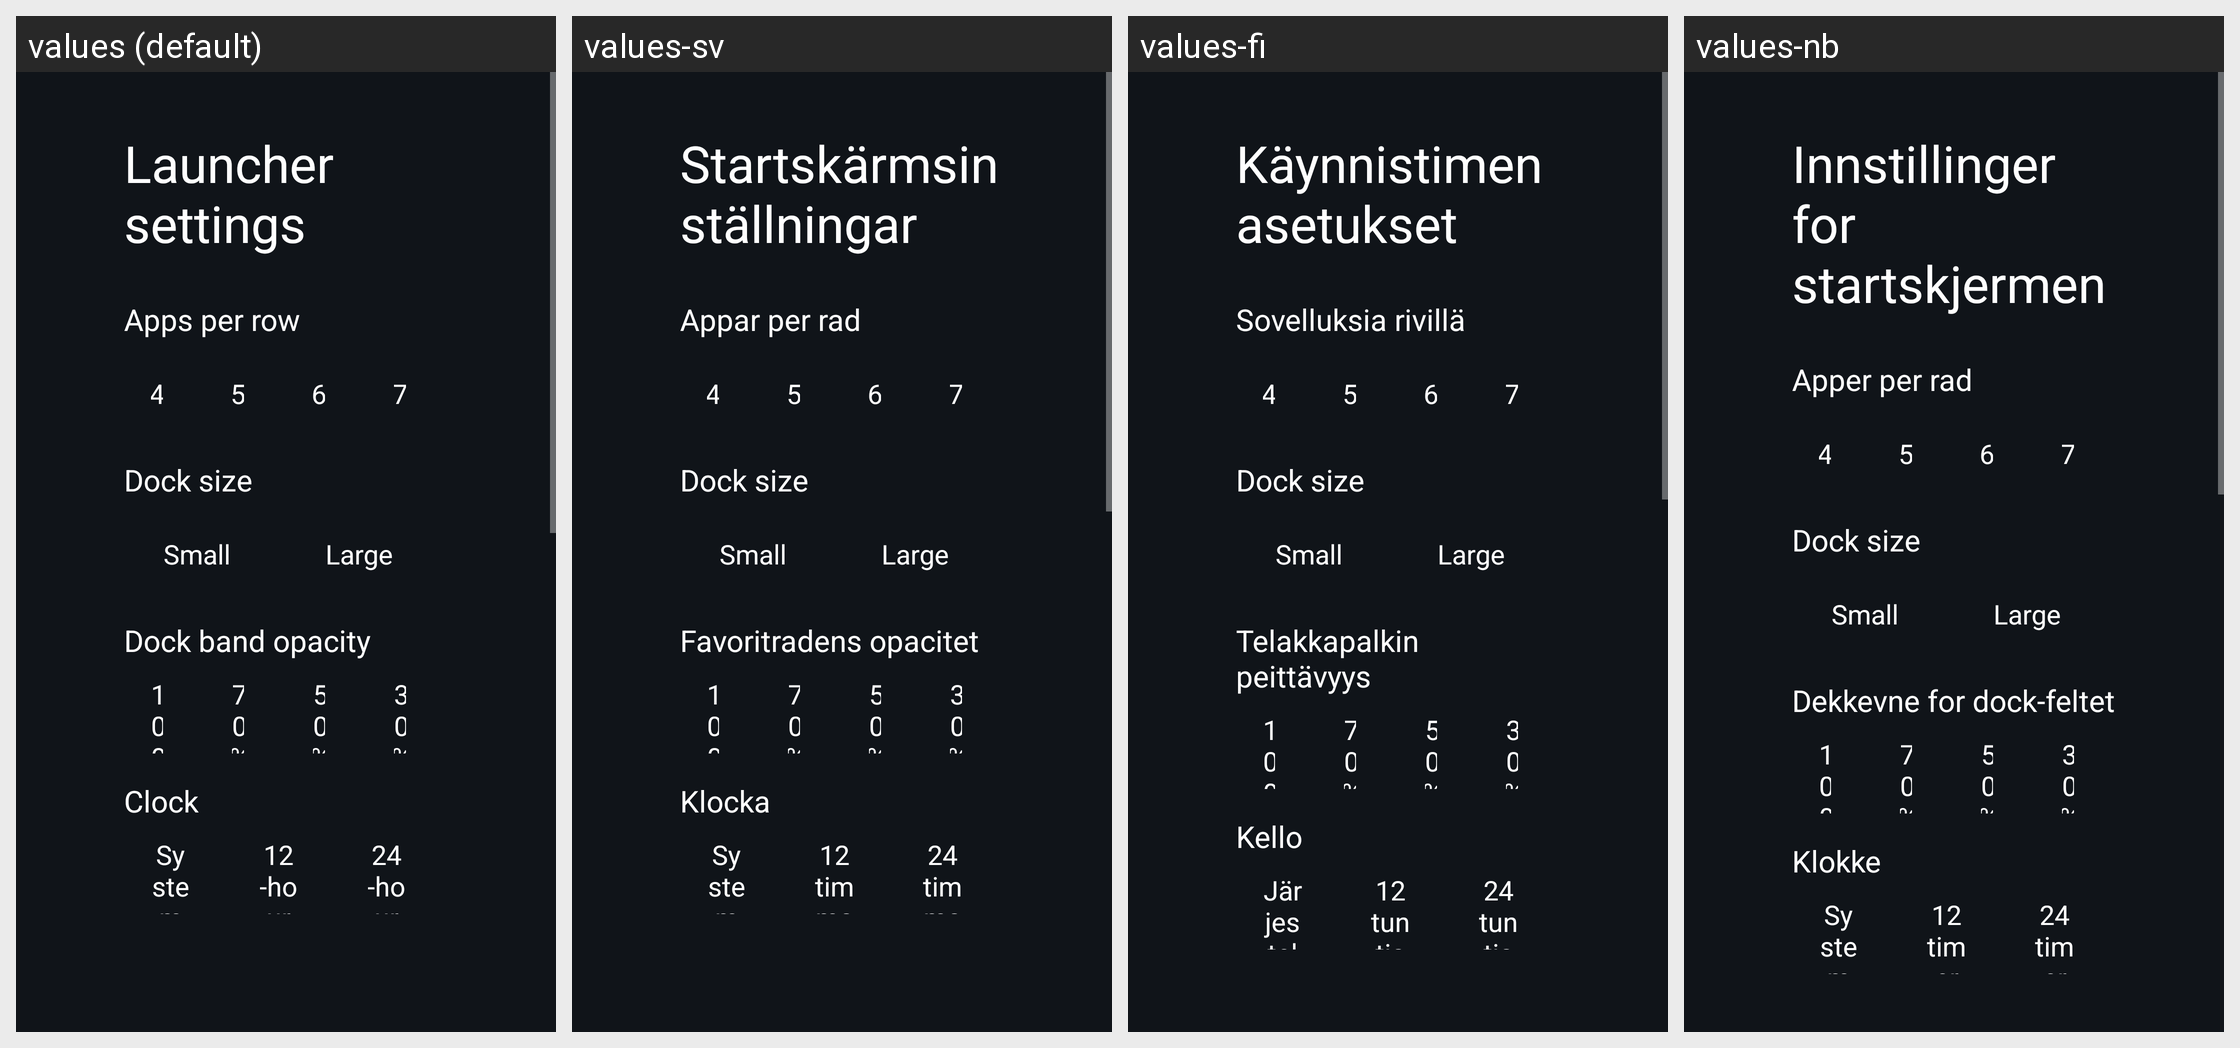

This grid shows one Android layout under several languages. Give, for every string resource on the screen, its name, the default text and each shown locale's text.
Android screen res/layout/activity_launcher_settings.xml rendered under 4 locales, left to right: values (default), values-sv, values-fi, values-nb. Device: Nexus 5 (rendered at 1080×1920; each locale shown at half size, 540×960, under a caption strip naming it); theme Theme.TvHome.
Other locales in the repository, not shown: values-ar, values-ast, values-bn, values-ca, values-cs, values-da, values-de, values-es, values-fr, values-in, values-it, values-iw, values-ko, values-nl, values-pl, values-pt, values-ru, values-th, values-tr, values-uk, values-uz, values-vi, values-zh-rCN, values-zh-rTW.
Strings drawn on this screen, with the default value and each locale's value (text and hints the layout hard-codes, and strings that could not be matched under every locale, appear in the picture but are not listed):

launcher_settings
  values: Launcher settings
  values-sv: Startskärmsinställningar
  values-fi: Käynnistimen asetukset
  values-nb: Innstillinger for startskjermen

columns_label
  values: Apps per row
  values-sv: Appar per rad
  values-fi: Sovelluksia rivillä
  values-nb: Apper per rad

dock_size_label
  values: Dock size
  values-sv: Dock size  [not translated; the default value is used]
  values-fi: Dock size  [not translated; the default value is used]
  values-nb: Dock size  [not translated; the default value is used]

dock_small
  values: Small
  values-sv: Small  [not translated; the default value is used]
  values-fi: Small  [not translated; the default value is used]
  values-nb: Small  [not translated; the default value is used]

dock_large
  values: Large
  values-sv: Large  [not translated; the default value is used]
  values-fi: Large  [not translated; the default value is used]
  values-nb: Large  [not translated; the default value is used]

dock_opacity_label
  values: Dock band opacity
  values-sv: Favoritradens opacitet
  values-fi: Telakkapalkin peittävyys
  values-nb: Dekkevne for dock-feltet

dream_name
  values: Clock
  values-sv: Klocka
  values-fi: Kello
  values-nb: Klokke

clock_format_system
  values: System
  values-sv: System
  values-fi: Järjestelmä
  values-nb: System

clock_format_12
  values: 12-hour
  values-sv: 12 timmar
  values-fi: 12 tuntia
  values-nb: 12 timer

clock_format_24
  values: 24-hour
  values-sv: 24 timmar
  values-fi: 24 tuntia
  values-nb: 24 timer
